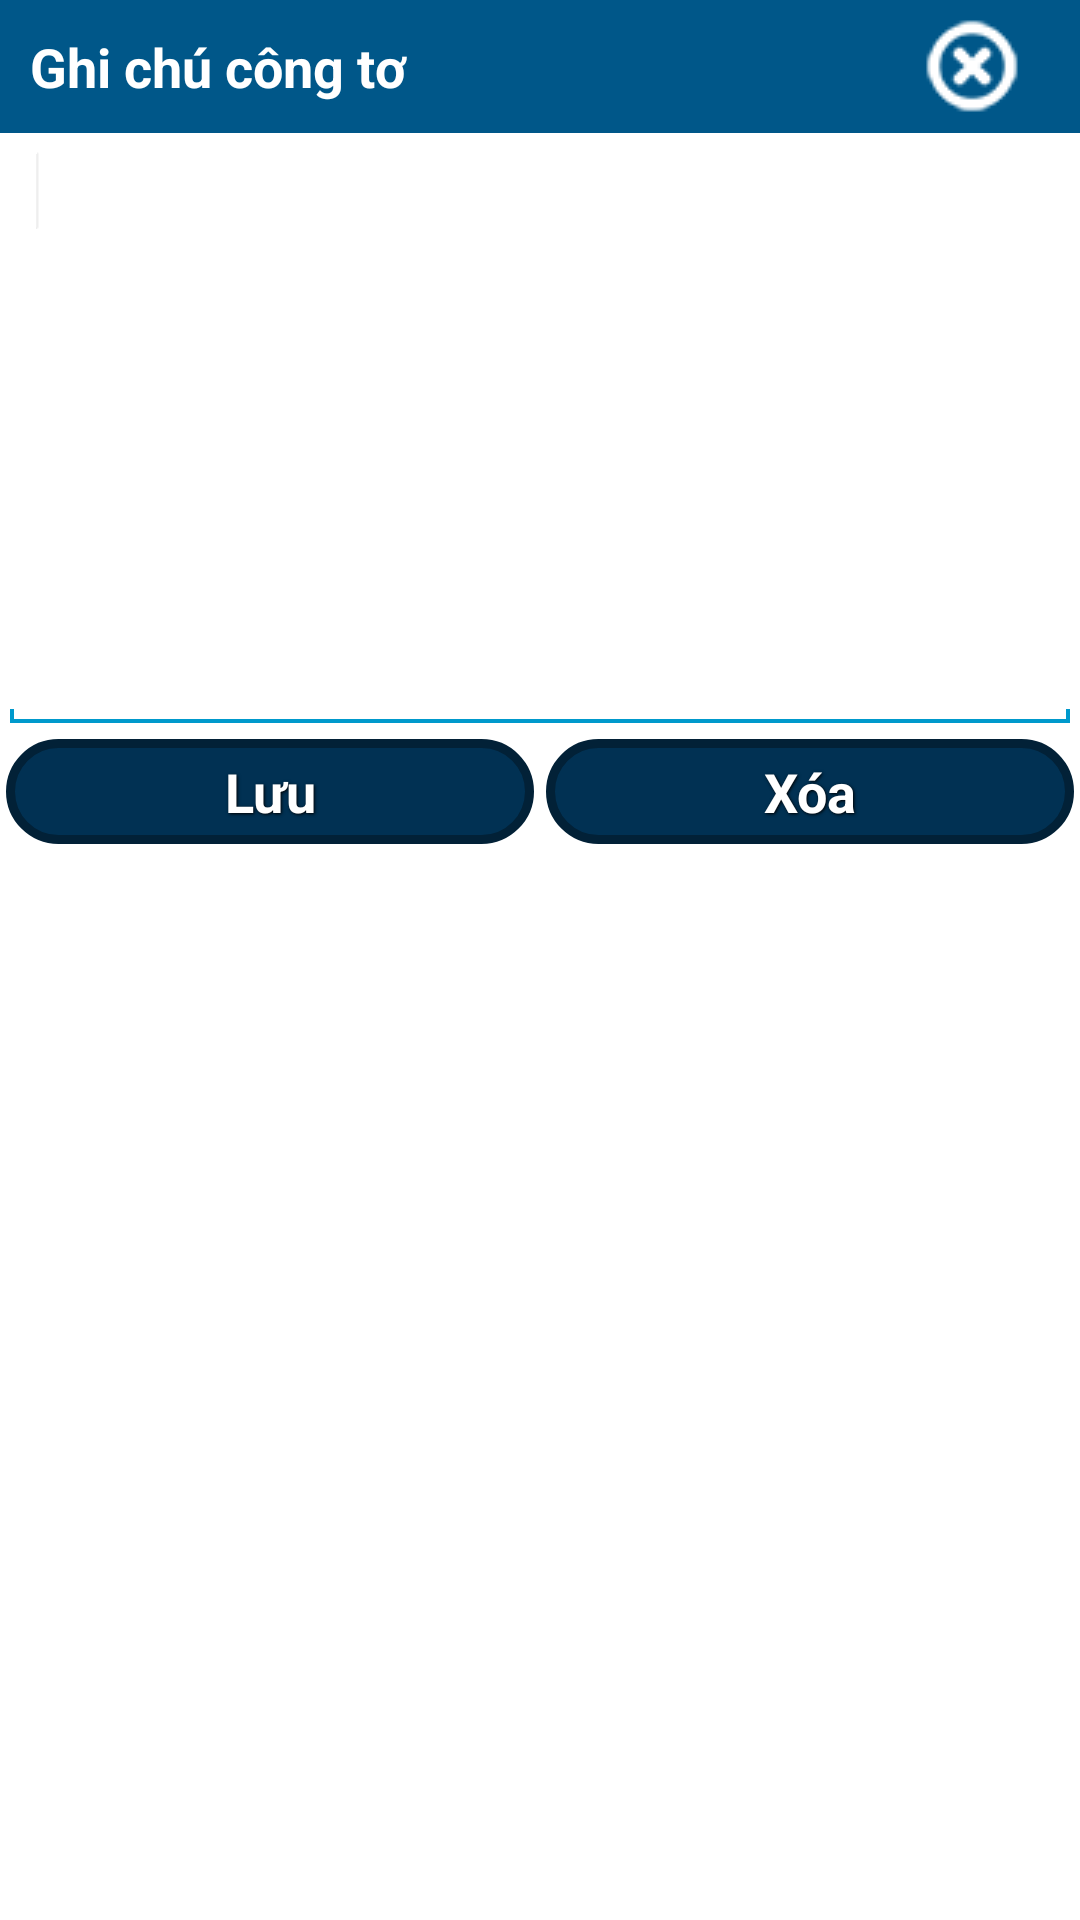

Reconstruct the res/layout file that produces this screen, plus the resources it refers to.
<!-- AndroidManifest.xml: application theme android:Theme.Holo.Light.DarkActionBar -->
<!-- res/layout/dialog_ghichu.xml -->
<?xml version="1.0" encoding="utf-8"?>
<LinearLayout xmlns:android="http://schemas.android.com/apk/res/android"
    android:layout_width="match_parent"
    android:layout_height="match_parent"
    android:orientation="vertical" >

    <LinearLayout
        android:layout_width="match_parent"
        android:layout_height="wrap_content"
        android:background="#005789"
        android:gravity="center_vertical"
        android:orientation="horizontal"
        android:weightSum="10" >

        <TextView
            android:id="@+id/tvTitle"
            android:layout_width="match_parent"
            android:layout_height="wrap_content"
            android:layout_weight="2"
            android:padding="10dp"
            android:text="Ghi chú công tơ"
            android:textColor="#FFF"
            android:textSize="18sp"
            android:textStyle="bold" />

        <ImageButton
            android:id="@+id/ibtDong_gc"
            android:layout_width="match_parent"
            android:layout_height="wrap_content"
            android:layout_weight="8"
            android:background="@null"
            android:src="@drawable/gcs_close" />
    </LinearLayout>

    <EditText
        android:id="@+id/etGhichu"
        android:layout_width="match_parent"
        android:layout_height="200dp"
        android:ems="10"
        android:gravity="top"
        android:inputType="textMultiLine|textNoSuggestions" >

        <requestFocus />
    </EditText>

    <LinearLayout
        android:layout_width="match_parent"
        android:layout_height="wrap_content"
        android:orientation="horizontal" >

        <Button
            android:id="@+id/btnGhichu"
            style="@style/my_button"
            android:layout_width="0dp"
            android:layout_height="35dp"
            android:layout_weight="1"
            android:textSize="18sp"
            android:background="@drawable/blue_button"
            android:text="Lưu" />

        <Button
            android:id="@+id/btnHuy"
            style="@style/my_button"
            android:layout_width="0dp"
            android:layout_height="35dp"
            android:layout_weight="1"
            android:textSize="18sp"
            android:background="@drawable/blue_button"
            android:text="Xóa" />
    </LinearLayout>

</LinearLayout>
<!-- resources referenced by this layout -->
<resources>
  <!-- drawable blue_button (drawable) -->
  <?xml version="1.0" encoding="utf-8"?>
  <selector xmlns:android="http://schemas.android.com/apk/res/android">
  
      <item android:state_enabled="false"><shape>
              <solid android:color="#9EA3A8" />
  
              <stroke android:width="3dp" android:color="#FFFFFF" />
  
              <corners android:bottomLeftRadius="20dp" android:bottomRightRadius="20dp" android:topLeftRadius="20dp" android:topRightRadius="20dp" />
          </shape></item>
      <item android:state_pressed="true"><shape>
              <solid android:color="#0178cd" />
  
              <stroke android:width="3dp" android:color="#013153" />
  
              <corners android:bottomLeftRadius="20dp" android:bottomRightRadius="20dp" android:topLeftRadius="20dp" android:topRightRadius="20dp" />
          </shape></item>
      <item><shape>
              <solid android:color="#013153" />
  
              <stroke android:width="3dp" android:color="#022137" />
  
              <corners android:bottomLeftRadius="20dp" android:bottomRightRadius="20dp" android:topLeftRadius="20dp" android:topRightRadius="20dp" />
          </shape></item>
  
  </selector>
  <!-- drawable gcs_close: png bitmap (drawable-mdpi, 18013 bytes) -->
  <style name="my_button">
          <item name="android:layout_width">fill_parent</item>
          <item name="android:layout_height">30dp</item>
          <item name="android:textColor">#ffffff</item>
          <item name="android:gravity">center</item>
          <item name="android:layout_margin">2dp</item>
          <item name="android:textSize">16sp</item>
          <item name="android:textStyle">bold</item>
          <item name="android:shadowColor">#000000</item>
          <item name="android:shadowDx">1</item>
          <item name="android:shadowDy">1</item>
          <item name="android:shadowRadius">2</item>
      </style>
</resources>
